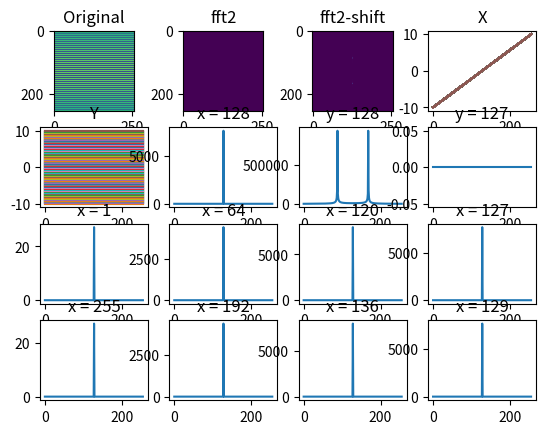

This figure's Python source:
# -*- coding: -utf-8 -*-
import numpy as np
import matplotlib.pyplot as plt

N = 256
x = np.linspace(-10, 10, N)
y = np.linspace(-10, 10, N)

print(x)
print(y)
Y,X = np.meshgrid(x,y)

print(X)
print(Y)
Z = 30 * np.cos(200 * np.pi * X)     #光栅

Z_fft2 = np.fft.fft2(Z)

Z_fft2_sh = abs(np.fft.fftshift(Z_fft2))

plt.subplot(441)
plt.imshow(Z)
plt.title('Original')


plt.subplot(442)
plt.imshow(abs(Z_fft2))
plt.title('fft2')


plt.subplot(443)
plt.imshow(Z_fft2_sh)
plt.title('fft2-shift')

plt.subplot(444)
plt.plot(X)
plt.title('X')

plt.subplot(445)
plt.plot(Y)
plt.title('Y')

plt.subplot(446)
plt.plot(Z_fft2_sh[128,:])
plt.title('x = 128')

plt.subplot(447)
plt.plot(Z_fft2_sh[:,128])
plt.title('y = 128')

plt.subplot(448)
plt.plot(Z_fft2_sh[:,127])
plt.title('y = 127')

plt.subplot(449)
plt.plot(Z_fft2_sh[1,:])
plt.title('x = 1')

plt.subplot(4,4,10)
plt.plot(Z_fft2_sh[64,:])
plt.title('x = 64')

plt.subplot(4,4,11)
plt.plot(Z_fft2_sh[120,:])
plt.title('x = 120')

plt.subplot(4,4,12)
plt.plot(Z_fft2_sh[127,:])
plt.title('x = 127')

plt.subplot(4,4,13)
plt.plot(Z_fft2_sh[255,:])
plt.title('x = 255')

plt.subplot(4,4,14)
plt.plot(Z_fft2_sh[192,:])
plt.title('x = 192')

plt.subplot(4,4,15)
plt.plot(Z_fft2_sh[136,:])
plt.title('x = 136')

plt.subplot(4,4,16)
plt.plot(Z_fft2_sh[129,:])
plt.title('x = 129')

plt.show()
